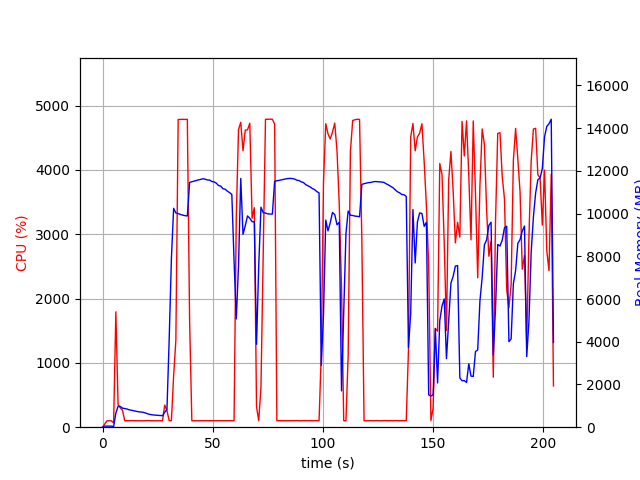

Source data for this figure (header and first rows):
elapsed_time, nproc, cpu, mem_real, mem_virtual
3.910064697265625e-05, 1, 0.0, 5.848, 3185
1.006, 1, 49.7, 51.01, 648.5
2.013, 1, 99.3, 51.01, 648.5
3.019, 1, 100.4, 51.01, 648.5
4.026, 1, 99.3, 51.01, 648.5
5.033, 1, 68.5, 27.64, 136.5
6.041, 1, 1793, 658.1, 4634
7.048, 1, 351.6, 977.7, 4982
8.055, 1, 299.8, 972.9, 4982
9.062, 1, 262.2, 890.2, 4982
10.07, 1, 100.2, 873.8, 4982
11.08, 1, 101.2, 852, 4982
12.08, 1, 101.3, 816.1, 4982
13.09, 1, 102.3, 793.8, 4982
14.1, 1, 101.2, 766.6, 4982
15.11, 1, 100.1, 744.9, 4982
16.12, 1, 100.2, 726.2, 4982
17.12, 1, 101.0, 711.6, 4982
18.13, 1, 99.0, 705.3, 4982
19.14, 1, 101.0, 678.9, 4982
20.15, 1, 102.0, 639.5, 4982
21.16, 1, 102.1, 603.1, 4982
22.17, 1, 100.1, 587.7, 4982
23.18, 1, 100.2, 571, 4982
24.19, 1, 101.2, 562.7, 4982
25.2, 1, 101.1, 551.7, 4982
26.21, 1, 100.1, 541.1, 4982
27.21, 1, 100.1, 538.4, 4982
28.22, 1, 344.0, 703.6, 5184
29.23, 1, 258.2, 827.9, 6872
30.24, 1, 101.0, 4112, 36146
31.25, 1, 101.9, 7895, 36146
32.26, 1, 799.5, 10247, 36146
33.28, 1, 1351, 10028, 36146
34.33, 1, 4782, 10002, 36146
35.37, 1, 4784, 9960, 36146
36.41, 1, 4785, 9928, 36146
37.45, 1, 4784, 9903, 36146
38.49, 1, 4785, 9890, 36146
39.52, 1, 1644, 11461, 37578
40.53, 1, 100.2, 11491, 37578
41.54, 1, 100.3, 11520, 37578
42.54, 1, 99.2, 11550, 37578
43.55, 1, 101.2, 11579, 37578
44.56, 1, 101.3, 11603, 37578
45.57, 1, 99.2, 11633, 37578
46.57, 1, 101.3, 11610, 37578
47.58, 1, 102.2, 11577, 37578
48.59, 1, 100.3, 11571, 37578
49.6, 1, 102.3, 11504, 37578
50.6, 1, 101.2, 11486, 37578
51.61, 1, 101.0, 11427, 37578
52.62, 1, 103.0, 11315, 37578
53.63, 1, 101.1, 11291, 37578
54.64, 1, 102.1, 11163, 37578
55.65, 1, 100.1, 11141, 37578
56.66, 1, 102.0, 11052, 37578
57.67, 1, 102.0, 10982, 37578
58.68, 1, 102.1, 10896, 37578
59.69, 1, 101.1, 7805, 37578
... 143 more rows
